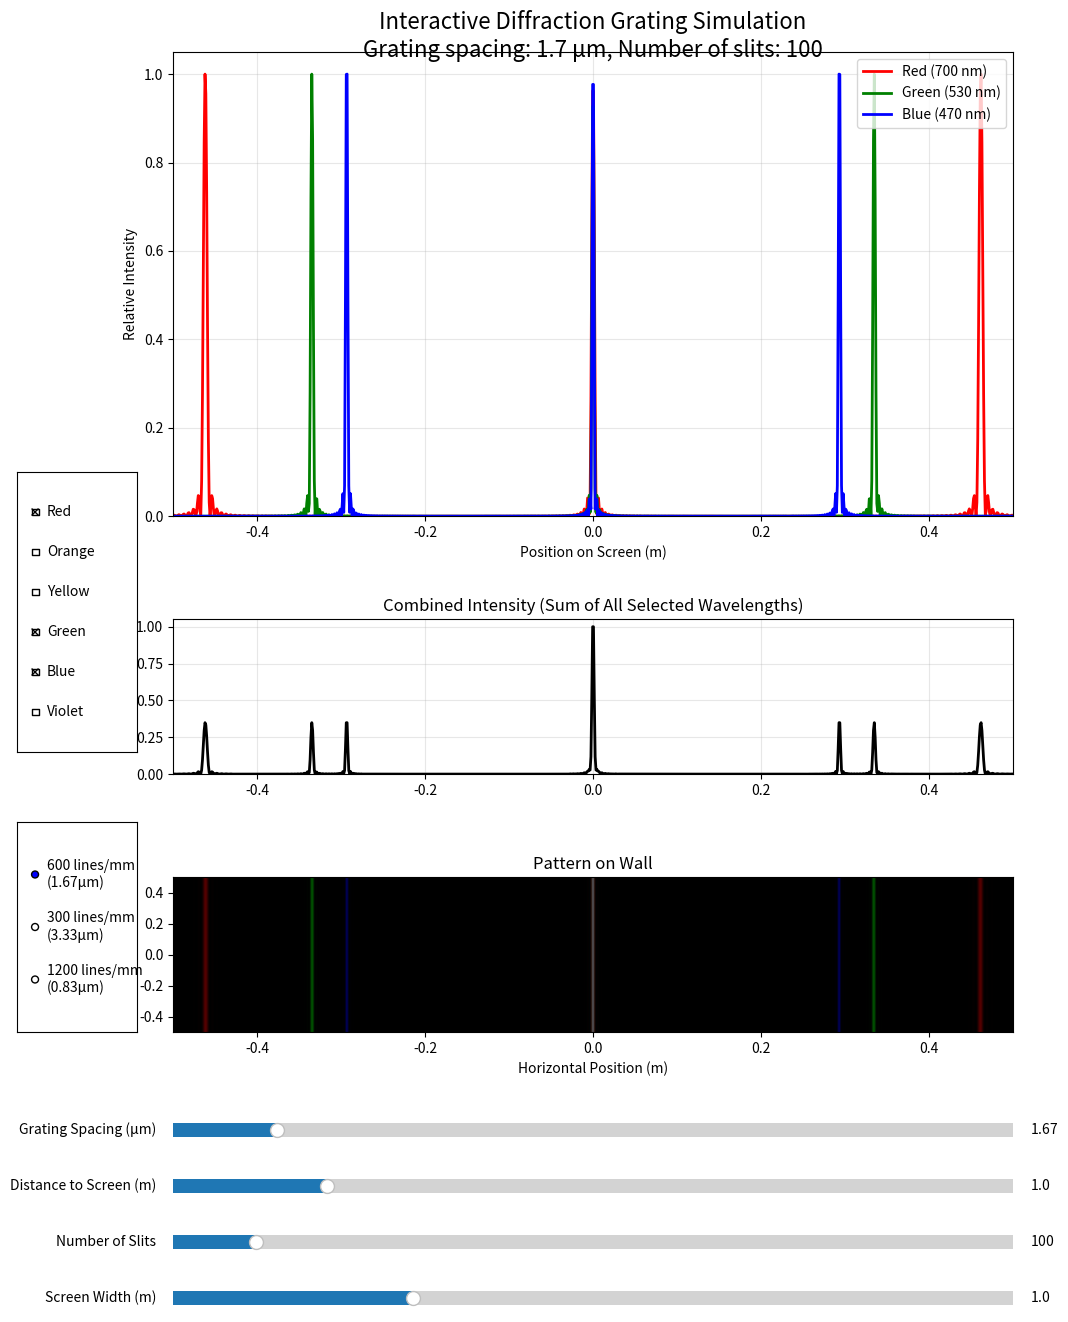

This chart was generated by the following Python code:
#!/usr/bin/env python3
# Diffraction Grating Simulation
# This program simulates light passing through a diffraction grating and displays the resulting pattern

import numpy as np
import matplotlib.pyplot as plt
from matplotlib.widgets import Slider, CheckButtons, RadioButtons
from typing import Tuple, List


def calculate_intensity_pattern(
    wavelength: float,
    grating_spacing: float, 
    distance_to_screen: float, 
    screen_width: float, 
    num_points: int = 1000,
    num_slits: int = 5
) -> Tuple[np.ndarray, np.ndarray]:
    """
    Calculate the intensity pattern on a screen from a diffraction grating.
    
    Args:
        wavelength: Light wavelength in meters
        grating_spacing: Distance between slits in meters
        distance_to_screen: Distance from grating to screen in meters
        screen_width: Width of the screen in meters
        num_points: Number of points to calculate on the screen
        num_slits: Number of slits in the grating
        
    Returns:
        Tuple of (screen positions, intensity values)
    """
    # Calculate positions on the screen
    screen_positions = np.linspace(-screen_width/2, screen_width/2, num_points)
    
    # Calculate angles to each position on the screen
    angles = np.arctan(screen_positions / distance_to_screen)
    
    # Calculate the phase difference between adjacent slits
    delta = (2 * np.pi / wavelength) * grating_spacing * np.sin(angles)
    
    # Calculate the multiple slit interference factor
    intensity_factor = np.sin(num_slits * delta / 2)**2 / np.sin(delta / 2)**2
    # Replace NaN values that occur when sin(delta/2) is zero
    intensity_factor = np.nan_to_num(intensity_factor, nan=num_slits**2)
    
    # Normalize the intensity
    intensity = intensity_factor / np.max(intensity_factor)
    
    return screen_positions, intensity


def plot_diffraction_pattern(
    wavelengths: List[float],
    colors: List[str] = None,
    labels: List[str] = None,
    grating_spacing: float = 2e-6,  # 2 micrometers
    distance_to_screen: float = 1.0,  # 1 meter
    screen_width: float = 0.5,  # 0.5 meters
    num_slits: int = 5,
    show_maxima: bool = True,
    max_order: int = 3
) -> None:
    """
    Plot diffraction patterns for multiple wavelengths on the same graph.
    
    Args:
        wavelengths: List of light wavelengths in meters
        colors: List of colors for each wavelength (optional)
        labels: List of labels for each wavelength (optional)
        grating_spacing: Distance between slits in meters
        distance_to_screen: Distance from grating to screen in meters
        screen_width: Width of the screen in meters
        num_slits: Number of slits in the grating
        show_maxima: Whether to show diffraction maxima positions
        max_order: Maximum diffraction order to mark
    """
    if colors is None:
        # Default colors if not provided
        colors = ['r', 'g', 'b', 'c', 'm', 'y', 'k'] * (len(wavelengths) // 7 + 1)
    
    if labels is None:
        # Default labels if not provided
        labels = [f"{w*1e9:.1f} nm" for w in wavelengths]
    
    # Set up the figure
    plt.figure(figsize=(12, 8))
    
    # Plot each wavelength
    for i, wavelength in enumerate(wavelengths):
        screen_positions, intensity = calculate_intensity_pattern(
            wavelength, grating_spacing, distance_to_screen, screen_width, num_slits=num_slits
        )
        
        plt.plot(screen_positions, intensity, color=colors[i], label=labels[i], linewidth=2)
        
        # Add markers for diffraction maxima angles if requested
        if show_maxima:
            for m in range(-max_order, max_order + 1):
                # Calculate position of mth maximum using grating equation
                if abs(m * wavelength / grating_spacing) < 1:  # Only if physically possible
                    angle = np.arcsin(m * wavelength / grating_spacing)
                    pos = distance_to_screen * np.tan(angle)
                    if abs(pos) <= screen_width/2:  # Only if on screen
                        plt.axvline(x=pos, color=colors[i], linestyle='--', alpha=0.3)
                        # Only label maxima for the first wavelength to avoid clutter
                        if i == 0:
                            plt.text(pos, 0.1, f"m={m}", ha='center', color='black')
    
    # Add title and labels
    plt.title(f"Diffraction Pattern from {num_slits} Slits\n"
             f"Grating spacing: {grating_spacing*1e6:.1f} μm, Distance to screen: {distance_to_screen:.1f} m")
    plt.xlabel("Position on Screen (m)")
    plt.ylabel("Relative Intensity")
    plt.grid(True, alpha=0.3)
    plt.legend()
    
    # Add a 2D representation of the wall with diffraction pattern
    ax_inset = plt.axes([0.35, 0.02, 0.3, 0.25])  # [left, bottom, width, height]
    
    # Create a 2D image representing the pattern on the wall
    wall_height = screen_width  # Make it square for simplicity
    wall_y = np.linspace(-wall_height/2, wall_height/2, 500)
    wall_x, wall_y = np.meshgrid(screen_positions, wall_y)
    
    # For simplicity, assuming the pattern is the same in vertical direction
    # For each wavelength, add to the wall pattern with appropriate color and alpha
    wall_pattern = np.zeros((len(wall_y), len(screen_positions), 3))  # RGB array
    
    for i, wavelength in enumerate(wavelengths):
        _, intensity = calculate_intensity_pattern(
            wavelength, grating_spacing, distance_to_screen, screen_width, num_slits=num_slits
        )
        
        # Convert color string to RGB
        color_map = {'r': [1, 0, 0], 'g': [0, 1, 0], 'b': [0, 0, 1], 
                    'c': [0, 1, 1], 'm': [1, 0, 1], 'y': [1, 1, 0], 'k': [0, 0, 0],
                    'darkorange': [1, 0.55, 0], 'gold': [1, 0.84, 0], 'violet': [0.93, 0.51, 0.93]}
        
        # Get RGB values for the current color
        if colors[i] in color_map:
            rgb = color_map[colors[i]]
        else:
            # Default to white if color not recognized
            rgb = [1, 1, 1]
        
        # Add this wavelength's contribution to the wall pattern
        # Create a 2D pattern (same in vertical direction)
        pattern_2d = np.tile(intensity, (len(wall_y), 1))
        
        # Add to the RGB channels with appropriate color
        for j in range(3):  # RGB channels
            wall_pattern[:, :, j] += pattern_2d * rgb[j] / len(wavelengths)
    
    # Clip values to valid range [0, 1]
    wall_pattern = np.clip(wall_pattern, 0, 1)
    
    # Display the 2D pattern
    ax_inset.imshow(wall_pattern, extent=[-screen_width/2, screen_width/2, -wall_height/2, wall_height/2], 
                   aspect='auto', interpolation='bilinear')
    ax_inset.set_title("Pattern on Wall")
    ax_inset.set_xlabel("Horizontal Position (m)")
    ax_inset.set_ylabel("Vertical Position (m)")
    
    # Use subplots_adjust instead of tight_layout to avoid warning
    plt.subplots_adjust(left=0.1, right=0.9, top=0.9, bottom=0.3)
    plt.show()


def interactive_diffraction_simulation():
    """
    Create an interactive simulation with sliders to control parameters.
    """
    # Set up the initial parameters
    initial_grating_spacing = 1.67e-6  # 1.67 micrometers (600 lines/mm)
    initial_distance = 1.0  # 1 meter
    initial_slits = 100  # More realistic for a student lab
    initial_screen_width = 1.0  # 1 meter (wider to see more peaks)
    
    # Predefined wavelengths for visible spectrum
    wavelength_options = {
        'Red': 700e-9,
        'Orange': 620e-9,
        'Yellow': 580e-9,
        'Green': 530e-9,
        'Blue': 470e-9,
        'Violet': 420e-9
    }
    
    # Color mapping for each wavelength
    color_map = {
        'Red': 'r',
        'Orange': 'darkorange',
        'Yellow': 'gold',
        'Green': 'g',
        'Blue': 'b',
        'Violet': 'violet'
    }
    
    # Set up the figure and axes
    fig, (ax1, ax_total, ax2) = plt.subplots(3, 1, figsize=(12, 14), 
                                           gridspec_kw={'height_ratios': [3, 1, 1]})
    plt.subplots_adjust(left=0.15, bottom=0.25, right=0.85, top=0.95, hspace=0.4)
    
    # Make space for the sliders
    fig.subplots_adjust(bottom=0.25)
    
    # Initial calculation and plot
    selected_wavelengths = ['Red', 'Green', 'Blue']  # Default selection
    wavelength_values = [wavelength_options[color] for color in selected_wavelengths]
    colors = [color_map[color] for color in selected_wavelengths]
    
    # Calculate initial patterns
    lines = []
    maxima_lines = []
    
    for i, wavelength in enumerate(wavelength_values):
        screen_positions, intensity = calculate_intensity_pattern(
            wavelength, initial_grating_spacing, initial_distance, initial_screen_width, num_slits=initial_slits
        )
        line, = ax1.plot(screen_positions, intensity, color=colors[i], label=f"{selected_wavelengths[i]} ({wavelength*1e9:.0f} nm)", linewidth=2)
        lines.append(line)
    
    # Set up the axes
    ax1.set_xlim(-initial_screen_width/2, initial_screen_width/2)
    ax1.set_ylim(0, 1.05)
    ax1.set_xlabel("Position on Screen (m)")
    ax1.set_ylabel("Relative Intensity")
    ax1.grid(True, alpha=0.3)
    ax1.legend(loc='upper right')
    
    # Calculate total intensity (sum of all wavelengths)
    screen_positions, _ = calculate_intensity_pattern(
        wavelength_values[0], initial_grating_spacing, initial_distance, 
        initial_screen_width, num_slits=initial_slits
    )
    
    total_intensity = np.zeros_like(screen_positions)
    for wavelength in wavelength_values:
        _, intensity = calculate_intensity_pattern(
            wavelength, initial_grating_spacing, initial_distance, 
            initial_screen_width, num_slits=initial_slits
        )
        total_intensity += intensity
    
    # Normalize the total intensity
    if np.max(total_intensity) > 0:
        total_intensity = total_intensity / np.max(total_intensity)
    
    # Plot total intensity
    ax_total.plot(screen_positions, total_intensity, 'k-', linewidth=2)
    ax_total.set_xlim(-initial_screen_width/2, initial_screen_width/2)
    ax_total.set_ylim(0, 1.05)
    ax_total.set_ylabel("Total Intensity")
    ax_total.grid(True, alpha=0.3)
    ax_total.set_title("Combined Intensity (Sum of All Selected Wavelengths)")
    
    # Create the wall pattern visualization
    wall_height = initial_screen_width/2  # Make it rectangle for better visibility
    wall_positions = np.linspace(-initial_screen_width/2, initial_screen_width/2, 1000)
    wall_y = np.linspace(-wall_height, wall_height, 500)
    
    # Initialize the wall pattern
    wall_pattern = np.zeros((len(wall_y), len(wall_positions), 3))
    
    for i, wavelength in enumerate(wavelength_values):
        _, intensity = calculate_intensity_pattern(
            wavelength, initial_grating_spacing, initial_distance, initial_screen_width, num_slits=initial_slits
        )
        
        # Interpolate intensity to match wall_positions
        from scipy.interpolate import interp1d
        screen_positions, _ = calculate_intensity_pattern(
            wavelength, initial_grating_spacing, initial_distance, initial_screen_width, num_slits=initial_slits
        )
        intensity_interp = interp1d(screen_positions, intensity, kind='linear', bounds_error=False, fill_value=0)
        intensity_wall = intensity_interp(wall_positions)
        
        # Create 2D pattern (same in vertical direction)
        pattern_2d = np.tile(intensity_wall, (len(wall_y), 1))
        
        # Get RGB values
        color_rgb_map = {'r': [1, 0, 0], 'g': [0, 1, 0], 'b': [0, 0, 1], 
                        'darkorange': [1, 0.55, 0], 'gold': [1, 0.84, 0], 'violet': [0.93, 0.51, 0.93]}
        
        rgb = color_rgb_map[colors[i]]
        
        # Add to RGB channels
        for j in range(3):
            wall_pattern[:, :, j] += pattern_2d * rgb[j] / len(wavelength_values)
    
    # Clip values
    wall_pattern = np.clip(wall_pattern, 0, 1)
    
    # Display the wall pattern
    wall_img = ax2.imshow(wall_pattern, extent=[-initial_screen_width/2, initial_screen_width/2, -wall_height, wall_height],
                         aspect='auto', interpolation='bilinear')
    ax2.set_title("Pattern on Wall")
    ax2.set_xlabel("Horizontal Position (m)")
    ax2.set_ylabel("Vertical Position (m)")
    
    # Title for the entire figure
    fig.suptitle(f"Interactive Diffraction Grating Simulation\nGrating spacing: {initial_grating_spacing*1e6:.1f} μm, Number of slits: {initial_slits}", fontsize=16)
    
    # Create sliders
    ax_grating = plt.axes([0.15, 0.17, 0.7, 0.02])
    ax_distance = plt.axes([0.15, 0.13, 0.7, 0.02])
    ax_slits = plt.axes([0.15, 0.09, 0.7, 0.02])
    ax_width = plt.axes([0.15, 0.05, 0.7, 0.02])
    
    # Define slider ranges
    grating_slider = Slider(ax_grating, 'Grating Spacing (µm)', 0.5, 10.0, valinit=initial_grating_spacing*1e6)
    distance_slider = Slider(ax_distance, 'Distance to Screen (m)', 0.1, 5.0, valinit=initial_distance)
    slits_slider = Slider(ax_slits, 'Number of Slits', 2, 1000, valinit=100, valstep=1)
    width_slider = Slider(ax_width, 'Screen Width (m)', 0.2, 3.0, valinit=initial_screen_width)
    
    # Create checkboxes for wavelength selection
    ax_check = plt.axes([0.02, 0.45, 0.1, 0.2])
    check_labels = list(wavelength_options.keys())
    
    # Initialize with RGB colors checked
    initial_selection = [check_labels.index(color) for color in selected_wavelengths]
    check = CheckButtons(ax_check, check_labels, [l in selected_wavelengths for l in check_labels])
    
    # Add realistic presets for common lab gratings
    ax_preset = plt.axes([0.02, 0.25, 0.1, 0.15])
    preset_buttons = RadioButtons(ax_preset, ['600 lines/mm\n(1.67µm)', '300 lines/mm\n(3.33µm)', 
                                              '1200 lines/mm\n(0.83µm)'], active=0)

    # Add a preset handler function
    def handle_preset(label):
        if '600' in label:
            grating_slider.set_val(1.67)
            slits_slider.set_val(100)
        elif '300' in label:
            grating_slider.set_val(3.33)
            slits_slider.set_val(75)
        elif '1200' in label:
            grating_slider.set_val(0.83)
            slits_slider.set_val(150)
        update(0)  # Update the display

    preset_buttons.on_clicked(handle_preset)
    
    # Update function for the sliders and checkboxes
    def update(val):
        # Get current values from sliders
        grating_spacing = grating_slider.val * 1e-6  # Convert μm to m
        distance = distance_slider.val
        num_slits = int(slits_slider.val)
        screen_width = width_slider.val
        
        # Get selected wavelengths
        selected_colors = []
        for i, label in enumerate(check_labels):
            if check.get_status()[i]:
                selected_colors.append(label)
        
        # Make sure at least one color is selected
        if not selected_colors:
            selected_colors = ['Green']  # Default to green if nothing selected
        
        # Get wavelength values and colors
        wavelength_values = [wavelength_options[color] for color in selected_colors]
        colors = [color_map[color] for color in selected_colors]
        
        # Clear existing plots
        ax1.clear()
        
        # Recalculate and plot for each wavelength
        for i, wavelength in enumerate(wavelength_values):
            screen_positions, intensity = calculate_intensity_pattern(
                wavelength, grating_spacing, distance, screen_width, num_slits=num_slits
            )
            ax1.plot(screen_positions, intensity, color=colors[i], 
                    label=f"{selected_colors[i]} ({wavelength*1e9:.0f} nm)", linewidth=2)
            
            # Add diffraction maxima markers
            max_order = 5  # Show more orders
            for m in range(-max_order, max_order + 1):
                if abs(m * wavelength / grating_spacing) < 1:  # Only if physically possible
                    angle = np.arcsin(m * wavelength / grating_spacing)
                    pos = distance * np.tan(angle)
                    if abs(pos) <= screen_width/2:  # Only if on screen
                        ax1.axvline(x=pos, color=colors[i], linestyle='--', alpha=0.3)
                        # Only label maxima for the first wavelength to avoid clutter
                        if i == 0:
                            ax1.text(pos, 1.02, f"m={m}", ha='center', color='black', fontsize=8)
        
        # Update axis limits
        ax1.set_xlim(-screen_width/2, screen_width/2)
        ax1.set_ylim(0, 1.05)
        ax1.set_xlabel("Position on Screen (m)")
        ax1.set_ylabel("Relative Intensity")
        ax1.grid(True, alpha=0.3)
        ax1.legend(loc='upper right')
        
        # Calculate and plot total intensity
        if wavelength_values:
            # Get screen positions from the first wavelength
            screen_positions, _ = calculate_intensity_pattern(
                wavelength_values[0], grating_spacing, distance, screen_width, num_slits=num_slits
            )
            
            # Calculate total intensity (sum of all wavelengths)
            total_intensity = np.zeros_like(screen_positions)
            for wavelength in wavelength_values:
                _, intensity = calculate_intensity_pattern(
                    wavelength, grating_spacing, distance, screen_width, num_slits=num_slits
                )
                total_intensity += intensity
            
            # Normalize the total intensity
            if np.max(total_intensity) > 0:
                total_intensity = total_intensity / np.max(total_intensity)
        else:
            # If no wavelengths are selected, show flat line
            screen_positions = np.linspace(-screen_width/2, screen_width/2, 1000)
            total_intensity = np.zeros_like(screen_positions)
        
        # Update total intensity plot
        ax_total.clear()
        ax_total.plot(screen_positions, total_intensity, 'k-', linewidth=2)
        ax_total.set_xlim(-screen_width/2, screen_width/2)
        ax_total.set_ylim(0, 1.05)
        ax_total.set_ylabel("Total Intensity")
        ax_total.grid(True, alpha=0.3)
        ax_total.set_title("Combined Intensity (Sum of All Selected Wavelengths)")
        
        # Update the wall pattern
        wall_height = screen_width/2
        wall_positions = np.linspace(-screen_width/2, screen_width/2, 1000)
        wall_y = np.linspace(-wall_height, wall_height, 500)
        
        wall_pattern = np.zeros((len(wall_y), len(wall_positions), 3))
        
        for i, wavelength in enumerate(wavelength_values):
            _, intensity = calculate_intensity_pattern(
                wavelength, grating_spacing, distance, screen_width, num_slits=num_slits
            )
            
            # Interpolate intensity to match wall_positions
            from scipy.interpolate import interp1d
            screen_positions, _ = calculate_intensity_pattern(
                wavelength, grating_spacing, distance, screen_width, num_slits=num_slits
            )
            intensity_interp = interp1d(screen_positions, intensity, kind='linear', bounds_error=False, fill_value=0)
            intensity_wall = intensity_interp(wall_positions)
            
            # Create 2D pattern
            pattern_2d = np.tile(intensity_wall, (len(wall_y), 1))
            
            # Get RGB values
            color_rgb_map = {'r': [1, 0, 0], 'g': [0, 1, 0], 'b': [0, 0, 1], 
                           'darkorange': [1, 0.55, 0], 'gold': [1, 0.84, 0], 'violet': [0.93, 0.51, 0.93]}
            
            rgb = color_rgb_map[colors[i]]
            
            # Add to RGB channels
            for j in range(3):
                wall_pattern[:, :, j] += pattern_2d * rgb[j] / len(wavelength_values)
        
        # Clip values
        wall_pattern = np.clip(wall_pattern, 0, 1)
        
        # Update the wall display
        ax2.clear()
        ax2.imshow(wall_pattern, extent=[-screen_width/2, screen_width/2, -wall_height, wall_height],
                  aspect='auto', interpolation='bilinear')
        ax2.set_title("Pattern on Wall")
        ax2.set_xlabel("Horizontal Position (m)")
        ax2.set_ylabel("Vertical Position (m)")
        
        # Update the main title
        fig.suptitle(f"Interactive Diffraction Grating Simulation\n"
                   f"Grating spacing: {grating_spacing*1e6:.1f} μm, Number of slits: {num_slits}", fontsize=16)
        
        fig.canvas.draw_idle()
    
    # Connect the update function to the sliders and checkbox
    grating_slider.on_changed(update)
    distance_slider.on_changed(update)
    slits_slider.on_changed(update)
    width_slider.on_changed(update)
    check.on_clicked(lambda label: update(0))  # Pass a dummy value
    
    plt.show()


def main():
    # Run the interactive version
    print("Starting interactive diffraction grating simulation...")
    interactive_diffraction_simulation()


if __name__ == "__main__":
    main() 